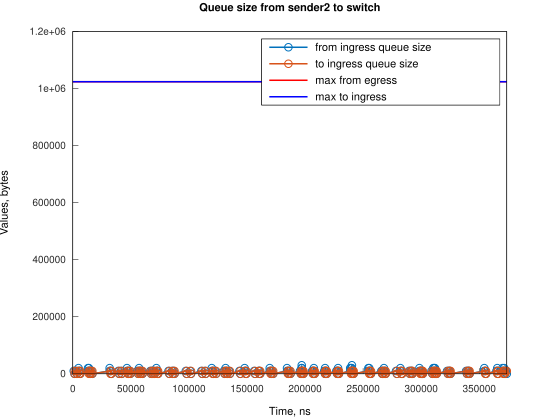

Values plotted in this chart, from the file beside it:
Time, from_ingress_queue_size, to_ingress_queue_size
822, 10000, nan
1567, 0, 10000
1571, 0, 0
2822, 10000, 0
3567, 0, 10000
3570, 0, 0
4918, 10000, 0
4918, 20000, 0
5663, 10000, 10000
5665, 10000, 0
6408, 0, 10000
6410, 0, 0
13108, 10000, 0
13110, 20000, 0
13854, 10000, 0
13857, 20000, 0
14599, 10000, 10000
14602, 10000, 0
15344, 0, 10000
15346, 0, 0
16090, 10000, 0
16835, 0, 10000
16836, 0, 0
31741, 10000, 0
31742, 20000, 0
32486, 10000, 10000
32488, 10000, 0
33231, 0, 10000
33236, 0, 0
39191, 10000, 0
39936, 0, 10000
39938, 0, 0
41422, 10000, 0
42167, 0, 10000
42169, 0, 0
46641, 10000, 0
46642, 20000, 0
47386, 10000, 10000
47388, 10000, 0
48131, 0, 10000
48133, 0, 0
48873, 10000, 0
49618, 0, 10000
49620, 0, 0
55581, 10000, 0
56326, 0, 10000
56328, 0, 0
57070, 10000, 0
57071, 20000, 0
57815, 10000, 10000
57816, 10000, 0
58560, 0, 10000
58562, 0, 0
59304, 10000, 0
60049, 0, 10000
60051, 0, 0
66757, 10000, 0
67502, 0, 10000
67504, 0, 0
68245, 10000, 0
... 239 more rows
